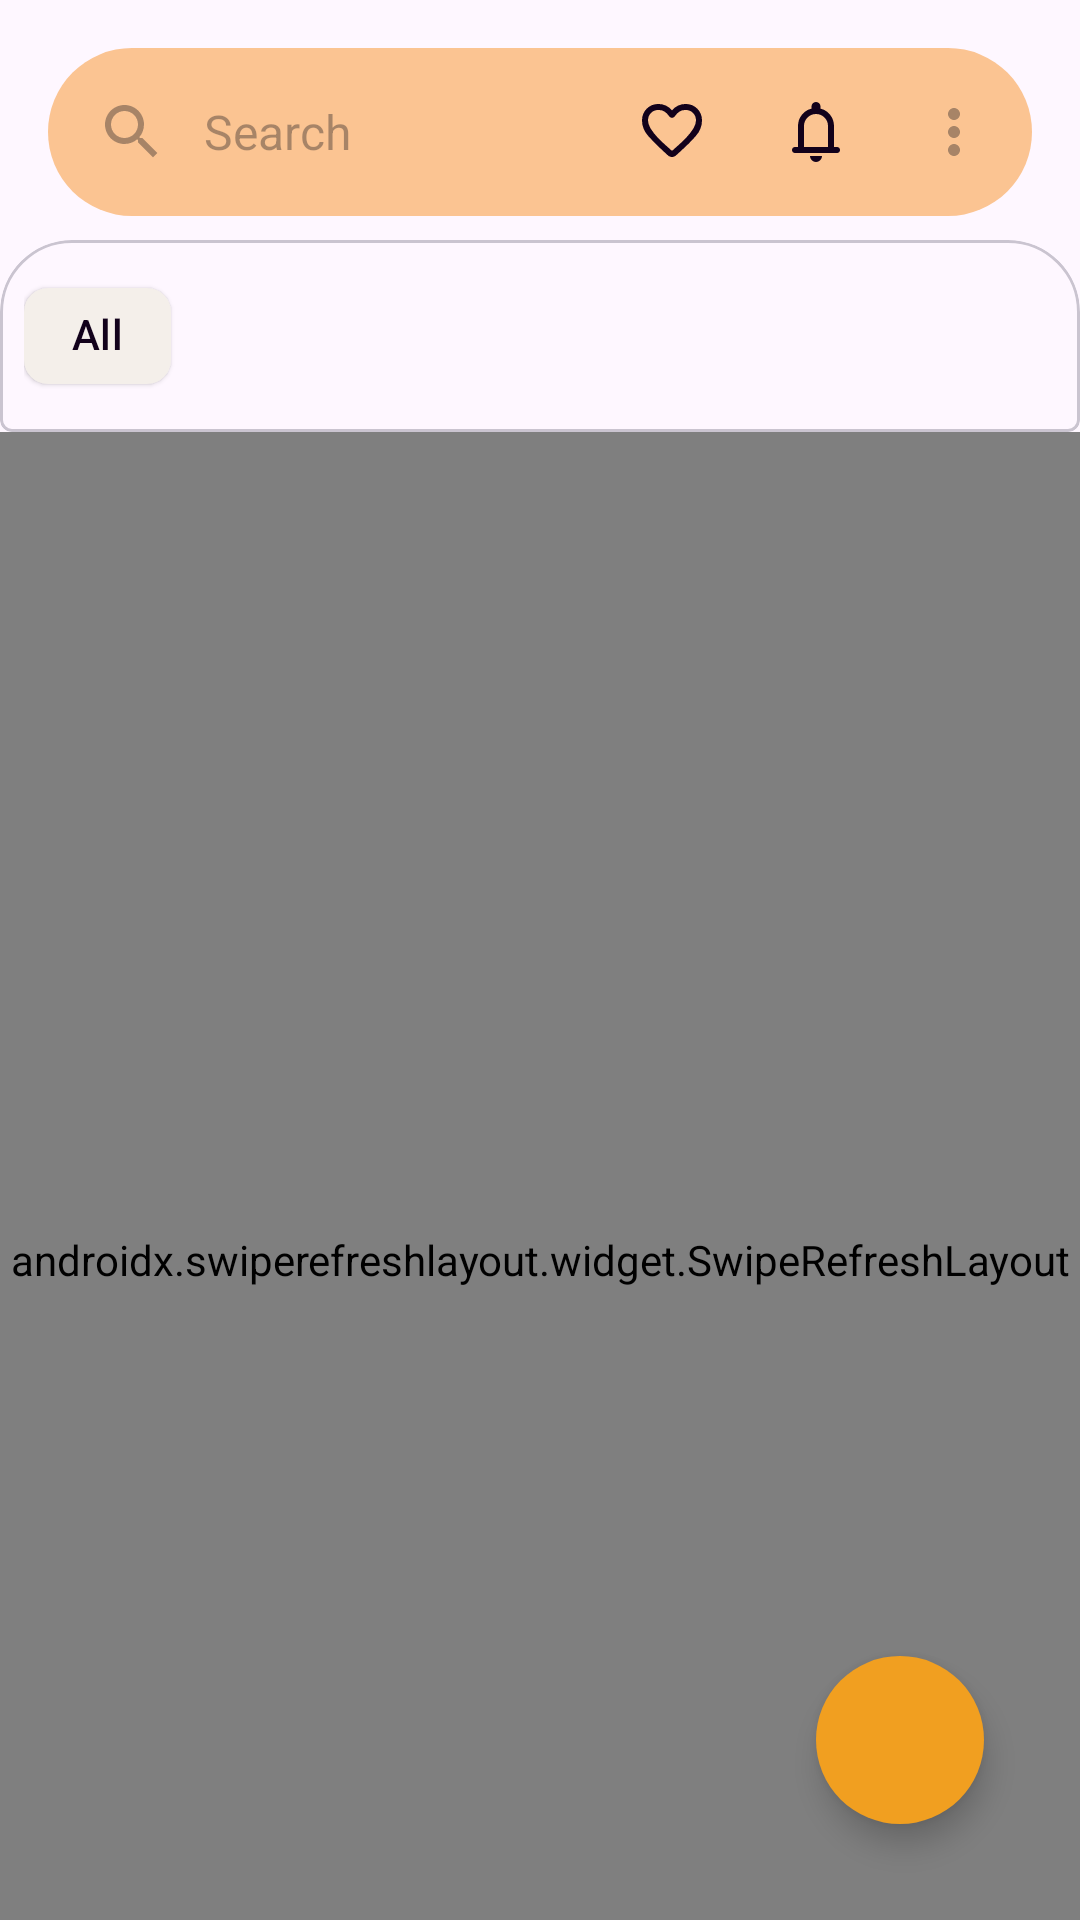

Write the Android layout XML for this screen, with the resource values it uses.
<!-- AndroidManifest.xml: application theme Theme.MenuMate -->
<!-- res/layout/homepage_fragment.xml -->
<?xml version="1.0" encoding="utf-8"?>
<androidx.coordinatorlayout.widget.CoordinatorLayout xmlns:android="http://schemas.android.com/apk/res/android"
    xmlns:app="http://schemas.android.com/apk/res-auto"
    android:layout_width="match_parent"
    android:layout_height="match_parent"
    xmlns:tools="http://schemas.android.com/tools">

    <com.google.android.material.appbar.AppBarLayout
        android:layout_width="match_parent"
        android:layout_height="wrap_content"
        android:backgroundTint="@android:color/transparent"
        app:layout_behavior="com.google.android.material.appbar.AppBarLayout$Behavior">

        <com.google.android.material.appbar.CollapsingToolbarLayout
            android:layout_width="match_parent"
            android:layout_height="wrap_content"
            app:contentScrim="@color/colorPrimaryDark"
            app:layout_scrollFlags="scroll|snap|exitUntilCollapsed"
            app:titleEnabled="false">


            <com.google.android.material.card.MaterialCardView
                android:id="@+id/content_card"
                style="@style/Widget.Material3.CardView.Outlined"
                android:layout_width="match_parent"
                android:layout_height="wrap_content"
                android:layout_gravity="bottom"
                android:layout_marginTop="80dp"
                android:backgroundTint="@android:color/transparent"
                app:cardPreventCornerOverlap="false"
                app:layout_collapseMode="parallax"
                app:layout_collapseParallaxMultiplier="0"
                app:shapeAppearance="@style/ShapeAppearance.App.Rounded_Top">

                <androidx.constraintlayout.widget.ConstraintLayout
                    android:id="@+id/main_layout"
                    android:layout_width="match_parent"
                    android:layout_height="match_parent"
                    android:paddingVertical="8dp">


                    <com.google.android.material.chip.ChipGroup
                        android:id="@+id/chipGroup"
                        android:layout_width="match_parent"
                        android:layout_height="wrap_content"
                        android:layout_marginHorizontal="8dp"
                        app:layout_constraintTop_toTopOf="parent"
                        app:selectionRequired="true"
                        app:singleLine="true"
                        app:singleSelection="true">

                        <com.google.android.material.chip.Chip
                            android:id="@+id/all_chip"
                            style="@style/Widget.Material3.Chip.Filter.Elevated"
                            android:layout_width="wrap_content"
                            android:layout_height="wrap_content"
                            android:backgroundTint="@drawable/chip_background"
                            android:text="All"
                            android:textColor="@drawable/chip_text_color"
                            app:checkedIconVisible="false" />
                    </com.google.android.material.chip.ChipGroup>

                </androidx.constraintlayout.widget.ConstraintLayout>
            </com.google.android.material.card.MaterialCardView>

            <com.google.android.material.search.SearchBar
                android:id="@+id/search_bar"
                android:layout_width="match_parent"
                android:layout_height="wrap_content"
                android:backgroundTint="@color/colorPrimaryVariant"
                android:elevation="4dp"
                android:hint="Search"
                app:layout_collapseMode="pin"
                app:menu="@menu/more_menu" />

        </com.google.android.material.appbar.CollapsingToolbarLayout>


    </com.google.android.material.appbar.AppBarLayout>

    <androidx.swiperefreshlayout.widget.SwipeRefreshLayout
        android:id="@+id/refresh_layout"
        android:layout_width="match_parent"
        android:layout_height="match_parent"
        app:layout_behavior="com.google.android.material.appbar.AppBarLayout$ScrollingViewBehavior">

        <androidx.recyclerview.widget.RecyclerView
            android:id="@+id/categories_recycler"
            android:layout_width="match_parent"
            android:layout_height="match_parent"
            android:nestedScrollingEnabled="true"
            android:paddingHorizontal="8dp"
            app:barrierMargin="8dp"
            app:layoutManager="androidx.recyclerview.widget.LinearLayoutManager" />
    </androidx.swiperefreshlayout.widget.SwipeRefreshLayout>

    <com.google.android.material.floatingactionbutton.FloatingActionButton
        android:id="@+id/cart_btn"
        android:layout_width="wrap_content"
        android:layout_height="wrap_content"
        android:layout_gravity="end|bottom"
        android:layout_marginEnd="32dp"
        android:layout_marginBottom="32dp"
        android:backgroundTint="@color/colorOnSurface"
        android:src="@drawable/shopping_cart"
        app:layout_behavior="com.google.android.material.floatingactionbutton.FloatingActionButton$Behavior"
        app:shapeAppearance="@style/ShapeAppearance.App.Rounded" />

    <com.google.android.material.search.SearchView
        android:id="@+id/search_view"
        android:layout_width="match_parent"
        android:layout_height="match_parent"
        android:hint="veg biryani, chicken curry, etc"
        app:layout_anchor="@id/search_bar">

        <androidx.recyclerview.widget.RecyclerView
            android:id="@+id/search_results_recycler"
            android:layout_width="match_parent"
            android:padding="8dp"
            android:layout_height="wrap_content"
            app:layoutManager="androidx.recyclerview.widget.LinearLayoutManager" />
        <LinearLayout
            android:id="@+id/snackbar_anchor"
            android:layout_width="match_parent"
            android:layout_height="1dp"
            android:layout_marginTop="32dp"
            android:orientation="horizontal" />
    </com.google.android.material.search.SearchView>
</androidx.coordinatorlayout.widget.CoordinatorLayout>
<!-- resources referenced by this layout -->
<resources>
  <color name="colorOnSurface">#F19F20</color>
  <color name="colorPrimaryDark">#FA972B</color>
  <color name="colorPrimaryVariant">#FBC492</color>
  <!-- drawable chip_background (drawable) -->
  <?xml version="1.0" encoding="utf-8"?>
  <selector xmlns:android="http://schemas.android.com/apk/res/android">
      <item android:color="@color/colorSurfaceContainerHigh" android:state_checked="false"/>
      <item android:color="@color/colorPrimaryVariant"  />
  </selector>
  <!-- drawable chip_text_color (drawable) -->
  <?xml version="1.0" encoding="utf-8"?>
  <selector xmlns:android="http://schemas.android.com/apk/res/android">
  <item android:state_checked="true" android:color="@color/colorSurface"/>
      <item android:color="@color/colorSecondary"/>
  </selector>
  <style name="ShapeAppearance.App.Rounded" parent="ShapeAppearance.Material3.SmallComponent">
          <item name="cornerFamily">rounded</item>
          <item name="cornerSize">50%</item>
      </style>
  <style name="ShapeAppearance.App.Rounded_Top" parent="ShapeAppearance.Material3.SmallComponent">
          <item name="cornerFamily">rounded</item>
          <item name="cornerSizeTopRight">24dp</item>
          <item name="cornerSizeTopLeft">24dp</item>
      </style>
  <style name="Theme.MenuMate" parent="Base.Theme.MenuMate">
  
      </style>
  <color name="colorSurfaceContainerHigh">#F4EFEA</color>
  <color name="colorSurface">#FAF8F7</color>
  <color name="colorSecondary">#12011B</color>
  <style name="Base.Theme.MenuMate" parent="Theme.Material3.DayNight.NoActionBar">
          <item name="windowActionBar">false</item>
          <item name="android:statusBarColor">#020002</item>
          <item name="colorPrimary">@color/colorPrimary</item>
          <item name="colorOnPrimary">@color/colorOnPrimary</item>
          <item name="colorSecondary">@color/colorSecondary</item>
          <item name="colorSurface">@color/colorSurface</item>
          <item name="colorOnSurface">@color/colorOnSurface</item>
          <item name="colorOnSurfaceVariant">@color/colorOnSurfaceVariant</item>
          <item name="colorContainer">@color/colorContainer</item>
          <item name="colorPrimaryContainer">@color/colorOnSurface</item>
          <item name="colorOnContainer">@color/colorOnSurface</item>
          <item name="colorOnPrimaryContainer">@color/colorSurface</item>
          <item name="colorSurfaceContainerLow">@color/colorSurfaceContainerLow</item>
          <item name="colorSurfaceContainerHigh">@color/colorSurfaceContainerHigh</item>
          <item name="materialButtonStyle">@style/Widget.App.Button</item>
          <item name="materialIconButtonFilledStyle">@style/Widget.App.TonalButton</item>
          <item name="chipBackgroundColor">@color/colorPrimaryVariant</item>
          <item name="materialAlertDialogTheme">@style/ThemeOverlay.App.MaterialAlertDialog</item>
      </style>
  <color name="colorPrimary">#D7FBB264</color>
  <color name="colorOnPrimary">#FFFFFF</color>
  <color name="colorOnSurfaceVariant">#601D1B20</color>
  <color name="colorContainer">#F6F5F5</color>
  <color name="colorSurfaceContainerLow">#F4EFEA</color>
  <style name="Widget.App.Button" parent="Widget.Material3.Button">
          <item name="android:backgroundTint">@color/colorOnSecondary</item>
      </style>
  <style name="Widget.App.TonalButton" parent="Widget.Material3.Button.TonalButton">
          <item name="android:backgroundTint">@color/colorSurfaceContainerHigh</item>
      </style>
  <style name="ThemeOverlay.App.MaterialAlertDialog" parent="ThemeOverlay.Material3.MaterialAlertDialog">
          <item name="materialButtonStyle">@style/Widget.MaterialComponents.Button.TextButton</item>
      </style>
  <color name="colorOnSecondary">#F19F20</color>
</resources>
